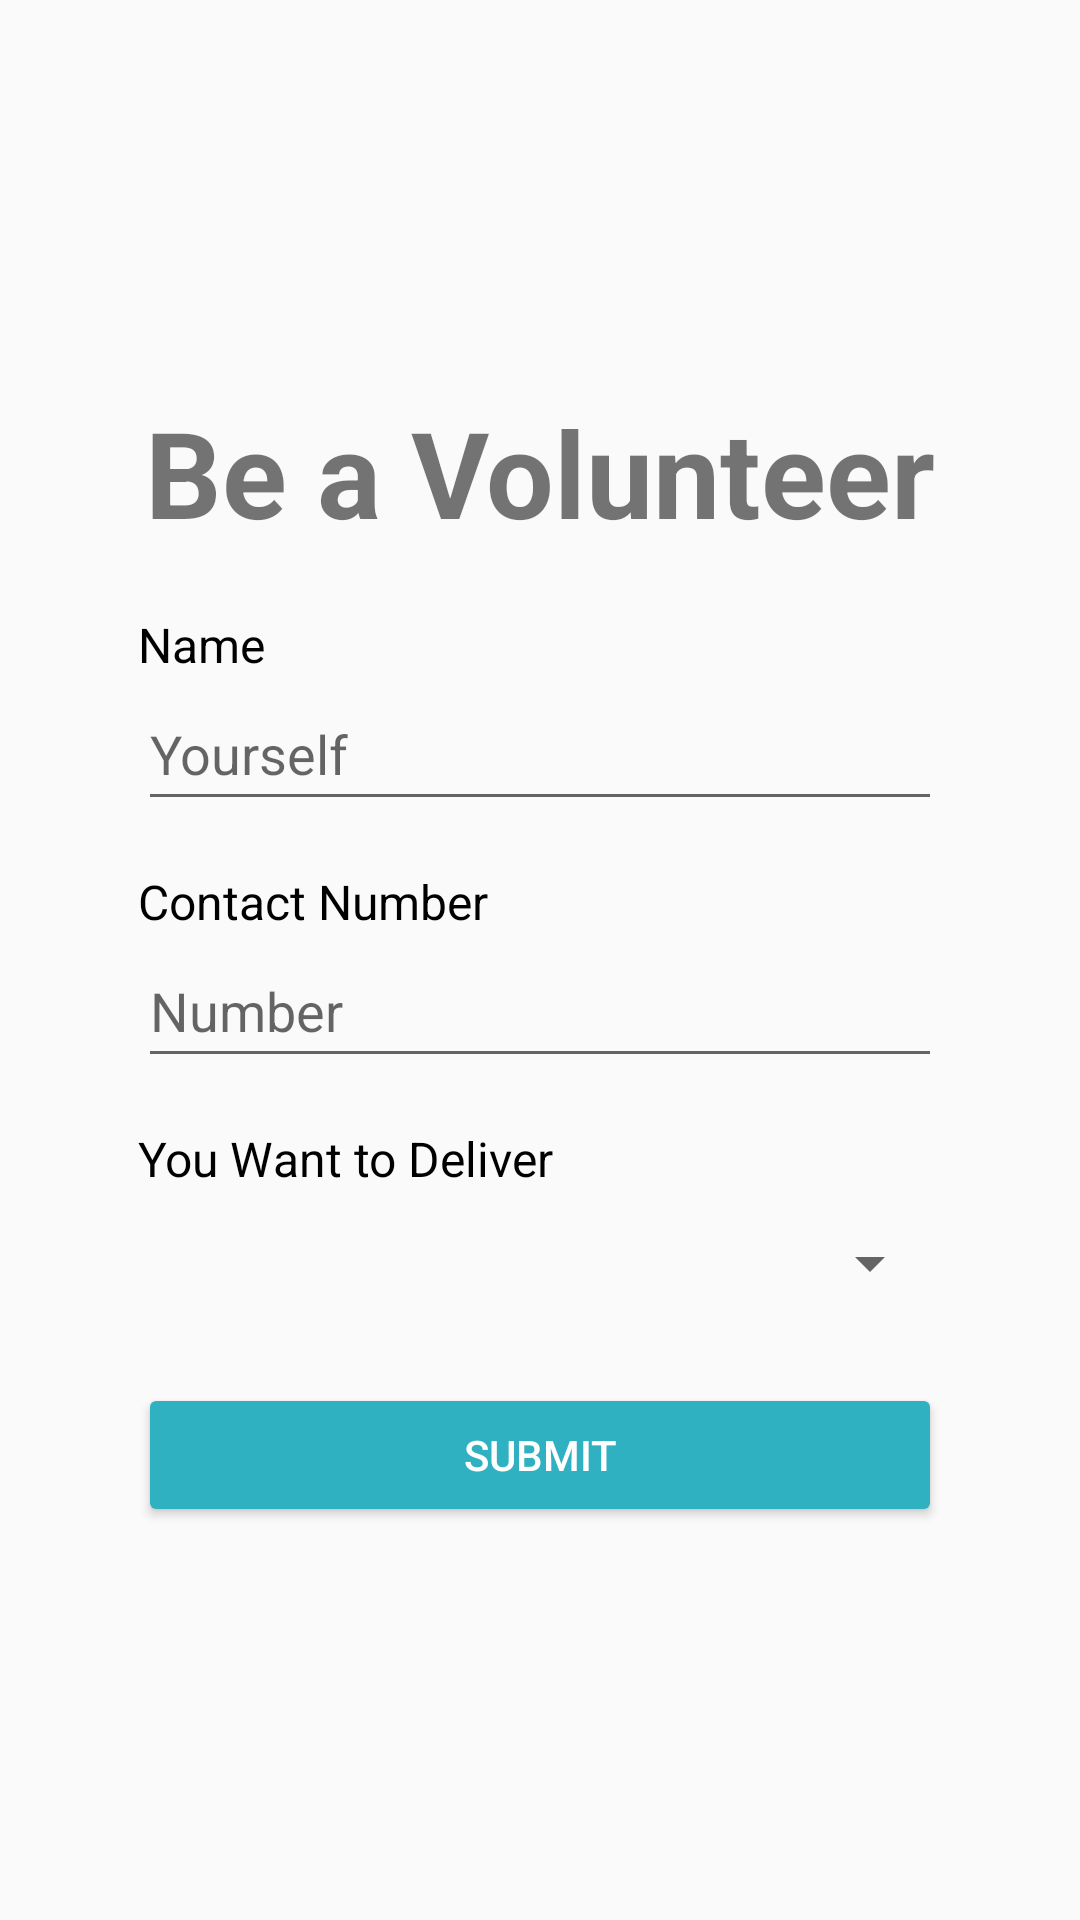

This screen was rendered from an Android layout file. Write that file and the resources it references.
<!-- AndroidManifest.xml: application theme Theme.FOREAL -->
<!-- res/layout/activity_volunteer.xml -->
<RelativeLayout xmlns:android="http://schemas.android.com/apk/res/android"
    android:layout_width="match_parent"
    android:layout_height="match_parent"
    android:padding="16dp"
    android:orientation="vertical"
    android:background="@drawable/background4">
    <LinearLayout xmlns:android="http://schemas.android.com/apk/res/android"
        xmlns:tools="http://schemas.android.com/tools"
        android:layout_width="match_parent"
        android:layout_height="match_parent"
        android:gravity="center"
        android:orientation="vertical"
        android:padding="30sp">


        <TextView
            android:layout_width="match_parent"
            android:layout_height="wrap_content"
            android:gravity="center"
            android:text="Be a Volunteer"
            android:textSize="40sp"
            android:layout_marginBottom="20sp"
            android:textStyle="bold" />

        <TextView
            android:layout_width="match_parent"
            android:layout_height="wrap_content"
            android:text="Name"
            android:textColor="@color/black"
            android:textSize="16sp" />

        <EditText
            android:id="@+id/input_nameVolunteer"
            android:layout_width="match_parent"
            android:layout_height="wrap_content"
            android:layout_marginBottom="16dp"
            android:hint="Yourself"
            android:inputType="text"
            android:minHeight="48dp" />

        <TextView
            android:layout_width="match_parent"
            android:layout_height="wrap_content"
            android:text="Contact Number"
            android:textColor="@color/black"
            android:textSize="16sp" />

        <EditText
            android:id="@+id/input_numberVolunteer"
            android:layout_width="match_parent"
            android:layout_height="wrap_content"
            android:layout_marginBottom="16dp"
            android:hint="Number"
            android:inputType="text"
            android:minHeight="48dp" />

        <TextView
            android:layout_width="match_parent"
            android:layout_height="wrap_content"
            android:text="You Want to Deliver"
            android:textColor="@color/black"
            android:textSize="16sp" />

        <Spinner
            android:id="@+id/food_spinner"
            android:layout_width="match_parent"
            android:layout_height="wrap_content"
            android:layout_marginBottom="16dp"
            android:hint=""
            android:inputType="text"
            android:minHeight="48dp" />


        <Button
            android:id="@+id/submit_button"
            android:layout_width="match_parent"
            android:layout_height="48dp"
            android:text="@string/volunteer"
            android:backgroundTint="#2FB1C1"
            android:textColor="@color/white" />

    </LinearLayout>
    <include
        layout="@layout/popup_delivery_details"
        android:visibility="gone" />
</RelativeLayout>
<!-- res/layout/popup_delivery_details.xml (included above) -->
<?xml version="1.0" encoding="utf-8"?>
<LinearLayout
    xmlns:android="http://schemas.android.com/apk/res/android"
    android:layout_width="wrap_content"
    android:layout_height="wrap_content"
    android:orientation="vertical"
    android:padding="16dp"
    android:background="#FFFFFF"
    android:gravity="center">

    <TextView
        android:id="@+id/popupRecipient"
        android:layout_width="wrap_content"
        android:layout_height="wrap_content"
        android:textSize="18sp"
        android:textColor="#000000"/>

    <TextView
        android:id="@+id/popupFullAddress"
        android:layout_width="wrap_content"
        android:layout_height="wrap_content"
        android:textSize="18sp"
        android:textColor="#000000"
        android:layout_marginTop="8dp"/>

    <TextView
        android:id="@+id/popupContactRecipient"
        android:layout_width="wrap_content"
        android:layout_height="wrap_content"
        android:textSize="18sp"
        android:textColor="#000000"
        android:layout_marginTop="8dp"/>

    <TextView
        android:id="@+id/popupFoodReceived"
        android:layout_width="wrap_content"
        android:layout_height="wrap_content"
        android:textSize="18sp"
        android:textColor="#000000"
        android:layout_marginTop="8dp"/>

    <Button
        android:id="@+id/closePopupButton"
        android:layout_width="wrap_content"
        android:layout_height="wrap_content"
        android:text="Close"
        android:backgroundTint="#2FB1C1"
        android:textColor="#FFFFFF"
        android:layout_marginTop="16dp"/>
</LinearLayout>
<!-- resources referenced by this layout -->
<resources>
  <color name="black">#FF000000</color>
  <color name="white">#FFFFFFFF</color>
  <string name="volunteer">Submit</string>
  <style name="Theme.FOREAL" parent="Base.Theme.FOREAL" />
  <style name="Base.Theme.FOREAL" parent="Theme.AppCompat.DayNight.NoActionBar">
          
          
      </style>
</resources>
